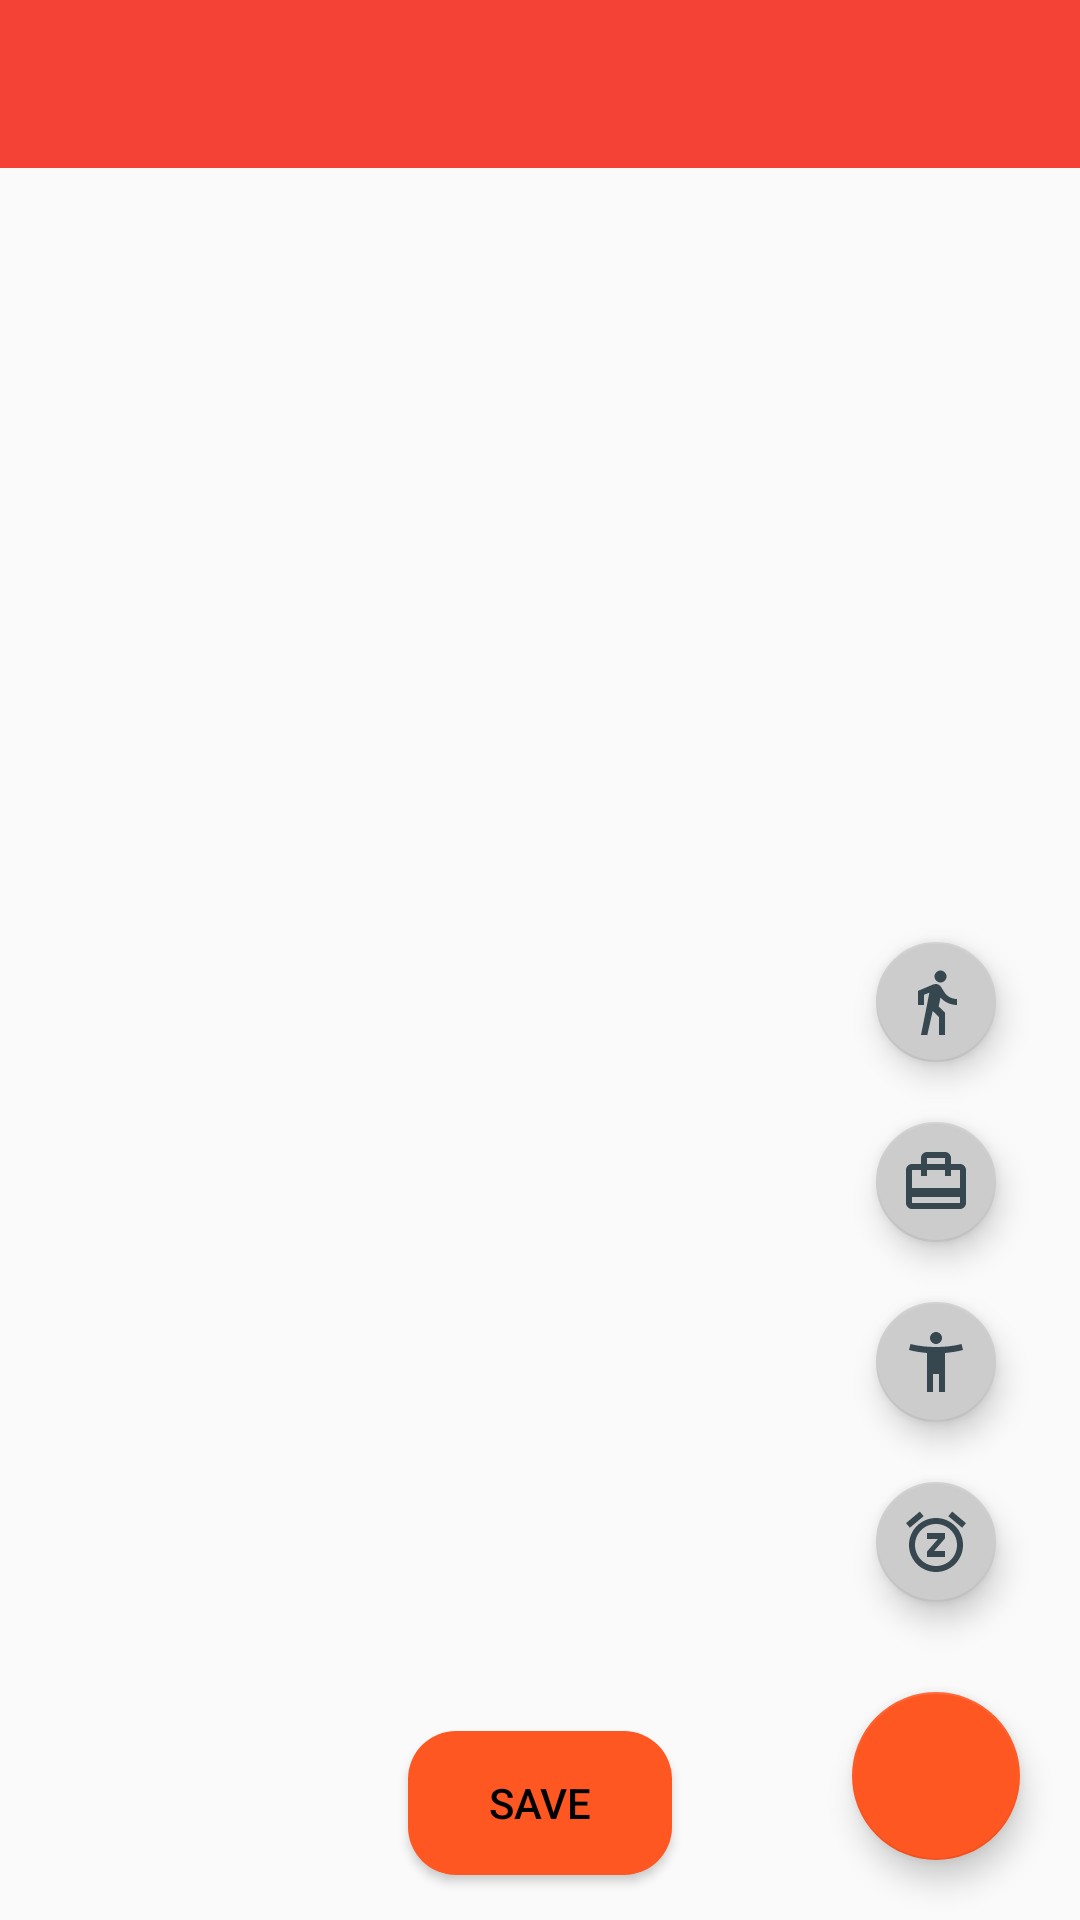

Layout XML and referenced resources for this Android screen:
<!-- AndroidManifest.xml: application theme AppTheme -->
<!-- res/layout/activity_edit.xml -->
<?xml version="1.0" encoding="utf-8"?>
<layout xmlns:android="http://schemas.android.com/apk/res/android"
    xmlns:app="http://schemas.android.com/apk/res-auto"
    xmlns:tools="http://schemas.android.com/tools">

    <androidx.coordinatorlayout.widget.CoordinatorLayout
        android:layout_width="match_parent"
        android:layout_height="match_parent"
        tools:context=".EditActivity">

        <LinearLayout
            android:layout_width="match_parent"
            android:layout_height="match_parent"
            android:orientation="vertical">

            <androidx.appcompat.widget.Toolbar
                android:id="@+id/toolbar"
                style="@style/Toolbar"/>

            <androidx.recyclerview.widget.RecyclerView
                android:id="@+id/editList"
                android:layout_width="match_parent"
                android:layout_height="wrap_content"
                android:layout_marginBottom="16dp"
                android:scrollbars="vertical" />
        </LinearLayout>

        <LinearLayout
            android:layout_width="wrap_content"
            android:layout_height="wrap_content"
            android:layout_gravity="bottom|end|right"
            android:gravity="center_horizontal"
            android:orientation="vertical">

            <com.google.android.material.floatingactionbutton.FloatingActionButton
                android:id="@+id/fabPrep"
                android:layout_width="wrap_content"
                android:layout_height="wrap_content"
                android:layout_centerInParent="true"
                android:layout_margin="10dp"
                android:contentDescription="@string/preparation"
                android:tint="@color/grey_80"
                app:backgroundTint="@color/grey_20"
                app:fabSize="mini"
                app:rippleColor="@color/white"
                app:srcCompat="@drawable/ic_preparation" />

            <com.google.android.material.floatingactionbutton.FloatingActionButton
                android:id="@+id/fabWork"
                android:layout_width="wrap_content"
                android:layout_height="wrap_content"
                android:layout_margin="10dp"
                android:contentDescription="work"
                android:tint="@color/grey_80"
                app:backgroundTint="@color/grey_20"
                app:fabSize="mini"
                app:rippleColor="@color/white"
                app:srcCompat="@drawable/ic_work" />

            <com.google.android.material.floatingactionbutton.FloatingActionButton
                android:id="@+id/fabRelax"
                android:layout_width="wrap_content"
                android:layout_height="wrap_content"
                android:layout_margin="10dp"
                android:contentDescription="@string/relax"
                android:tint="@color/grey_80"
                app:backgroundTint="@color/grey_20"
                app:fabSize="mini"
                app:rippleColor="@color/white"
                app:srcCompat="@drawable/ic_relax" />

            <com.google.android.material.floatingactionbutton.FloatingActionButton
                android:id="@+id/fabRelaxBetweenSets"
                android:layout_width="wrap_content"
                android:layout_height="wrap_content"
                android:layout_margin="10dp"
                android:contentDescription="@string/relax_between_sets"
                android:tint="@color/grey_80"
                app:backgroundTint="@color/grey_20"
                app:fabSize="mini"
                app:rippleColor="@color/white"
                app:srcCompat="@drawable/ic_relax_between_sets" />

            <com.google.android.material.floatingactionbutton.FloatingActionButton
                android:id="@+id/fabCreate"
                android:layout_width="wrap_content"
                android:layout_height="wrap_content"
                android:layout_gravity="end|bottom"
                android:layout_margin="20dp"
                android:contentDescription="@string/create_new_phase"
                app:fabSize="normal"
                app:rippleColor="@color/white"
                app:srcCompat="@drawable/ic_add" />


        </LinearLayout>

        <Button
            android:id="@+id/create"
            android:layout_width="wrap_content"
            android:layout_height="wrap_content"
            android:layout_gravity="bottom|center_horizontal"
            android:layout_marginBottom="15dp"
            android:background="@drawable/rounded_button"
            android:text="@string/save"
            android:textColor="#000" />
    </androidx.coordinatorlayout.widget.CoordinatorLayout>
</layout>
<!-- resources referenced by this layout -->
<resources>
  <color name="grey_20">#cccccc</color>
  <color name="grey_80">#37474F</color>
  <color name="white">#ffff</color>
  <!-- drawable ic_preparation (drawable) -->
  <vector xmlns:android="http://schemas.android.com/apk/res/android"
      android:width="24dp"
      android:height="24dp"
      android:viewportWidth="24"
      android:viewportHeight="24">
      <path
          android:fillColor="@android:color/white"
          android:pathData="M13.5,5.5c1.1,0 2,-0.9 2,-2s-0.9,-2 -2,-2 -2,0.9 -2,2 0.9,2 2,2zM9.8,8.9L7,23h2.1l1.8,-8 2.1,2v6h2v-7.5l-2.1,-2 0.6,-3C14.8,12 16.8,13 19,13v-2c-1.9,0 -3.5,-1 -4.3,-2.4l-1,-1.6c-0.4,-0.6 -1,-1 -1.7,-1 -0.3,0 -0.5,0.1 -0.8,0.1L6,8.3V13h2V9.6l1.8,-0.7" />
  </vector>
  <!-- drawable ic_relax (drawable) -->
  <vector xmlns:android="http://schemas.android.com/apk/res/android"
      android:width="24dp"
      android:height="24dp"
      android:viewportWidth="24"
      android:viewportHeight="24">
      <path
          android:fillColor="@android:color/white"
          android:pathData="M20.5,6c-2.61,0.7 -5.67,1 -8.5,1s-5.89,-0.3 -8.5,-1L3,8c1.86,0.5 4,0.83 6,1v13h2v-6h2v6h2V9c2,-0.17 4.14,-0.5 6,-1l-0.5,-2zM12,6c1.1,0 2,-0.9 2,-2s-0.9,-2 -2,-2 -2,0.9 -2,2 0.9,2 2,2z" />
  </vector>
  <!-- drawable ic_relax_between_sets (drawable) -->
  <vector xmlns:android="http://schemas.android.com/apk/res/android"
      android:width="24dp"
      android:height="24dp"
      android:viewportWidth="24"
      android:viewportHeight="24">
      <path
          android:fillColor="@android:color/white"
          android:pathData="M7.88 3.39L6.6 1.86 2 5.71l1.29 1.53 4.59-3.85zM22 5.72l-4.6-3.86-1.29 1.53 4.6 3.86L22 5.72zM12 4c-4.97 0-9 4.03-9 9s4.02 9 9 9c4.97 0 9-4.03 9-9s-4.03-9-9-9zm0 16c-3.87 0-7-3.13-7-7s3.13-7 7-7 7 3.13 7 7-3.13 7-7 7zm-3-9h3.63L9 15.2V17h6v-2h-3.63L15 10.8V9H9v2z" />
  </vector>
  <!-- drawable ic_work (drawable) -->
  <vector xmlns:android="http://schemas.android.com/apk/res/android"
      android:width="24dp"
      android:height="24dp"
      android:viewportWidth="24"
      android:viewportHeight="24">
      <path
          android:fillColor="@android:color/white"
          android:pathData="M20 6h-3V4c0-1.11-.89-2-2-2H9c-1.11 0-2 .89-2 2v2H4c-1.11 0-2 .89-2 2v11c0 1.11.89 2 2 2h16c1.11 0 2-.89 2-2V8c0-1.11-.89-2-2-2zM9 4h6v2H9V4zm11 15H4v-2h16v2zm0-5H4V8h3v2h2V8h6v2h2V8h3v6z" />
  
  </vector>
  <!-- drawable rounded_button (drawable) -->
  <?xml version="1.0" encoding="utf-8"?>
  <shape xmlns:android="http://schemas.android.com/apk/res/android"
      android:layout_width="wrap_content"
      android:layout_height="wrap_content"
      android:shape="rectangle">
  
      <solid android:color="@color/colorAccent" />
  
      <corners
          android:bottomLeftRadius="16dp"
          android:bottomRightRadius="16dp"
          android:topLeftRadius="16dp"
          android:topRightRadius="16dp" />
  </shape>
  <string name="create_new_phase">Create new phase</string>
  <string name="preparation" translatable="false">preparation</string>
  <string name="relax" translatable="false">relax</string>
  <string name="relax_between_sets" translatable="false">relax between sets</string>
  <string name="save" translatable="false">save</string>
  <style name="Toolbar">
          <item name="android:layout_width">match_parent</item>
          <item name="android:layout_height">?attr/actionBarSize</item>
          <item name="theme">@style/ThemeOverlay.AppCompat.Dark.ActionBar</item>
          <item name="android:background">@color/colorPrimaryDark</item>
      </style>
  <style name="AppTheme" parent="Theme.AppCompat.Light.NoActionBar">
          
          <item name="colorPrimary">#FFC107</item>
          <item name="colorPrimaryDark">#F44336</item>
          <item name="colorAccent">#FF5722</item>
      </style>
  <color name="colorAccent">#FF5722</color>
  <color name="colorPrimaryDark">#F44336</color>
</resources>
